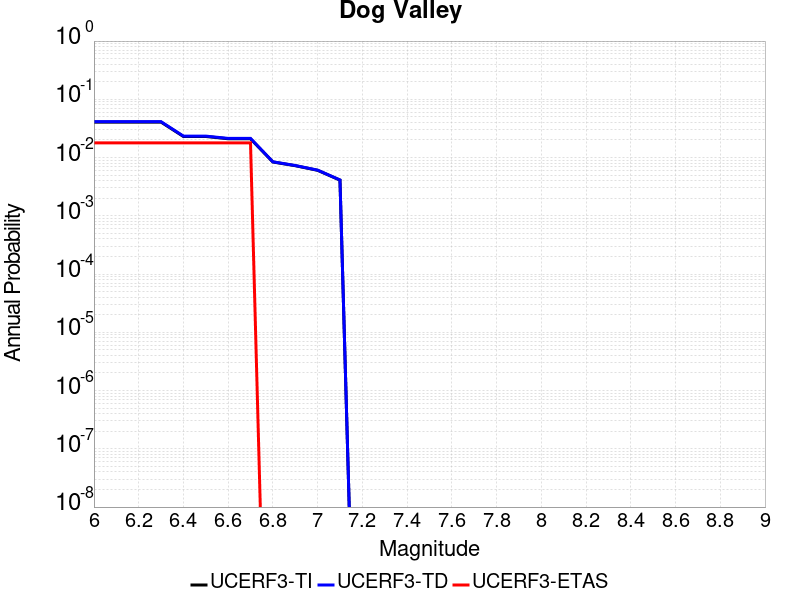

Values plotted in this chart, from the file beside it:
Magnitude, UCERF3-TI Prob, UCERF3-TD Prob, UCERF3-ETAS Prob
6.0, 0.04063, 0.04131, 0.01786
6.1, 0.04063, 0.04131, 0.01786
6.2, 0.04063, 0.04131, 0.01786
6.3, 0.04063, 0.04131, 0.01786
6.4, 0.02301, 0.02335, 0.01786
6.5, 0.02301, 0.02335, 0.01786
6.6, 0.02103, 0.02134, 0.01786
6.7, 0.02103, 0.02134, 0.01786
6.8, 0.008396, 0.008456, 0.0
6.9, 0.007254, 0.007306, 0.0
7.0, 0.006044, 0.006088, 0.0
7.1, 0.004099, 0.00413, 0.0
